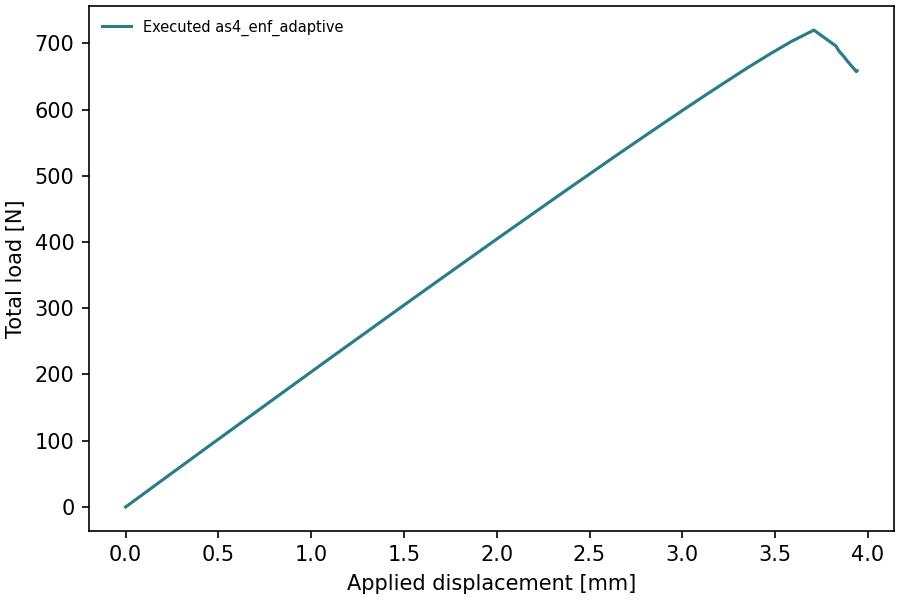

The table this chart was drawn from, first rows:
time, displacement_mm, total_force_N
0.0, -0.0, -0.0
0.005, 0.03, 6.179
0.00875, 0.0525, 10.79
0.0125, 0.075, 15.4
0.01812, 0.1088, 22.32
0.02656, 0.1594, 32.7
0.03922, 0.2353, 48.26
0.0582, 0.3492, 71.61
0.0782, 0.4692, 96.1
0.0982, 0.5892, 120.5
0.1182, 0.7092, 144.9
0.1382, 0.8292, 169.2
0.1582, 0.9492, 193.6
0.1782, 1.069, 218
0.1982, 1.189, 242.1
0.2182, 1.309, 266.3
0.2382, 1.429, 290.4
0.2582, 1.549, 314.6
0.2782, 1.669, 338.5
0.2982, 1.789, 362.4
0.3182, 1.909, 386.4
0.3382, 2.029, 410.2
0.3582, 2.149, 433.8
0.3782, 2.269, 457.5
0.3982, 2.389, 481
0.4182, 2.509, 504.4
0.4382, 2.629, 527.7
0.4582, 2.749, 550.8
0.4782, 2.869, 573.7
0.4982, 2.989, 596.4
0.5182, 3.109, 618.8
0.5382, 3.229, 640.9
0.5582, 3.349, 662.5
0.5782, 3.469, 683.3
0.5982, 3.589, 703
0.6182, 3.709, 719.9
0.6382, 3.829, 695.6
0.6395, 3.837, 691.5
0.6413, 3.848, 687
0.6441, 3.865, 681.8
0.6484, 3.89, 673
0.6547, 3.928, 660.5
0.6563, 3.938, 657.2
0.6571, 3.942, 658.3
0.6571, 3.942, 658.4
